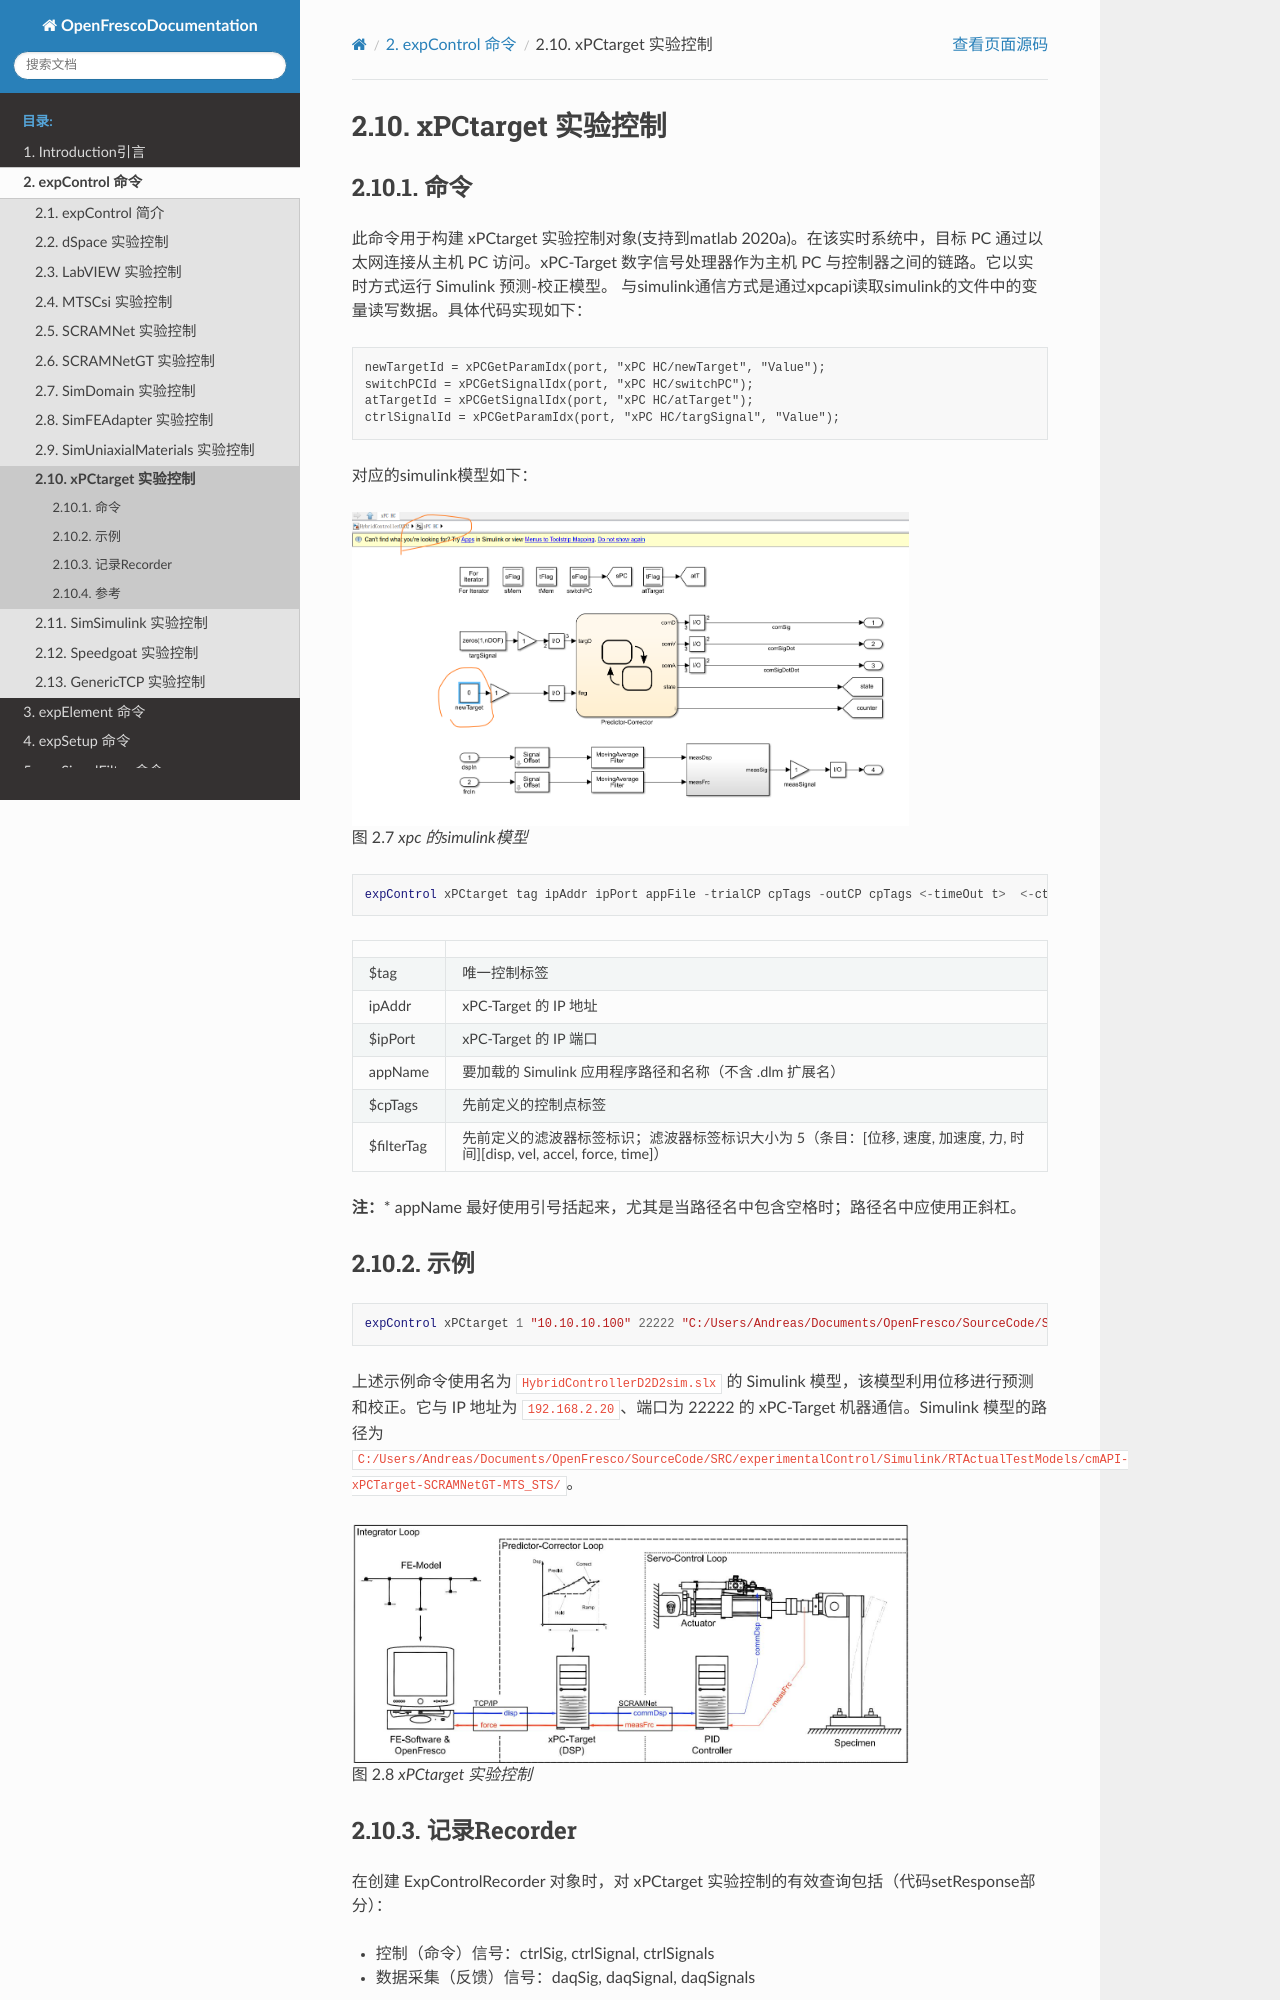

repository: zxh804159854/OpenFrescoDocumentation · page: expControl/xPCtarget.html · generator: sphinx

# xPCtarget 实验控制

## 命令

此命令用于构建 xPCtarget 实验控制对象(支持到matlab 2020a)。在该实时系统中，目标 PC 通过以太网连接从主机 PC 访问。xPC-Target 数字信号处理器作为主机 PC 与控制器之间的链路。它以实时方式运行 Simulink 预测-校正模型。 与simulink通信方式是通过xpcapi读取simulink的文件中的变量读写数据。具体代码实现如下：

    newTargetId = xPCGetParamIdx(port, "xPC HC/newTarget", "Value");
    switchPCId = xPCGetSignalIdx(port, "xPC HC/switchPC");
    atTargetId = xPCGetSignalIdx(port, "xPC HC/atTarget");
    ctrlSignalId = xPCGetParamIdx(port, "xPC HC/targSignal", "Value");

对应的simulink模型如下：


```{figure} fig/xpc.png
:width: 80%
:name: fig-xpc

xpc 的simulink模型
```

```tcl
expControl xPCtarget tag ipAddr ipPort appFile -trialCP cpTags -outCP cpTags <-timeOut t>  <-ctrlFilters (5 $filterTag)> <-daqFilters (5 $filterTag)>
```

|             |                                                                                                                             |
|:------------|:----------------------------------------------------------------------------------------------------------------------------|
| \$tag       | 唯一控制标签                                                                                                                |
| ipAddr      | xPC-Target 的 IP 地址                                                                                                       |
| \$ipPort    | xPC-Target 的 IP 端口                                                                                                       |
| appName     | 要加载的 Simulink 应用程序路径和名称（不含 .dlm 扩展名）                                                                    |
| \$cpTags    | 先前定义的控制点标签                                                                                                        |
| \$filterTag | 先前定义的滤波器标签标识；滤波器标签标识大小为 5（条目：\[位移, 速度, 加速度, 力, 时间\]\[disp, vel, accel, force, time\]） |

**注：**\* appName 最好使用引号括起来，尤其是当路径名中包含空格时；路径名中应使用正斜杠。
